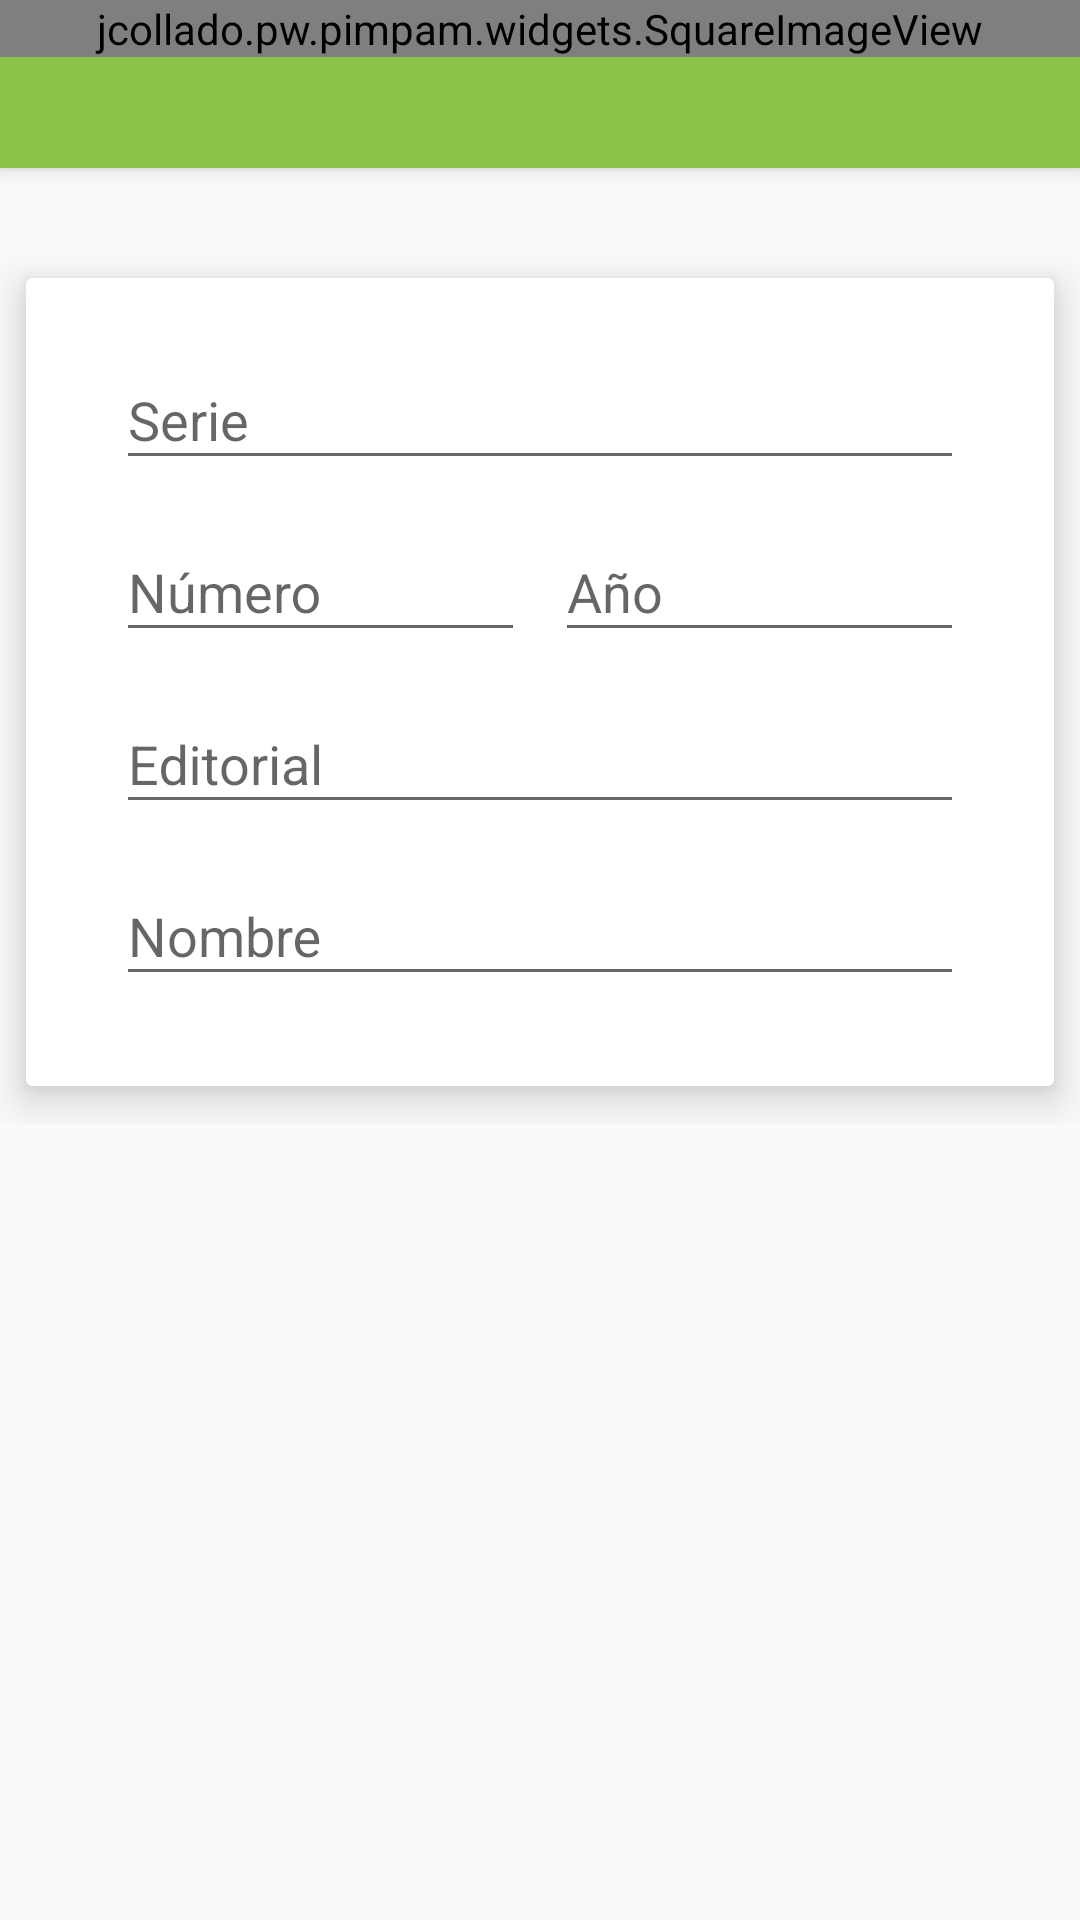

Reconstruct the res/layout file that produces this screen, plus the resources it refers to.
<!-- AndroidManifest.xml: application theme AppTheme -->
<!-- res/layout/fragment_add_comic.xml -->
<?xml version="1.0" encoding="utf-8"?>
<android.support.design.widget.CoordinatorLayout
    xmlns:android="http://schemas.android.com/apk/res/android"
    xmlns:app="http://schemas.android.com/apk/res-auto"
    android:layout_width="match_parent"
    android:layout_height="match_parent"
    android:fitsSystemWindows="true">

    <android.support.design.widget.AppBarLayout
        android:id="@+id/app_bar_layout"
        android:layout_width="match_parent"
        android:layout_height="wrap_content"
        android:theme="@style/ThemeOverlay.AppCompat.Dark.ActionBar"
        android:fitsSystemWindows="true">

        <android.support.design.widget.CollapsingToolbarLayout
            android:id="@+id/collapsing_toolbar"
            android:layout_width="match_parent"
            android:layout_height="match_parent"
            app:layout_scrollFlags="scroll|exitUntilCollapsed"
            app:contentScrim="?attr/colorPrimary"
            app:expandedTitleMarginStart="48dp"
            app:expandedTitleMarginEnd="64dp"
            android:fitsSystemWindows="true">


            <jcollado.pw.pimpam.widgets.SquareImageView
                android:id="@+id/comicIV"
                android:layout_width="match_parent"
                android:layout_height="wrap_content"
                android:fitsSystemWindows="true"
                android:scaleType="centerCrop"
                app:layout_collapseMode="parallax"
                app:srcCompat="@drawable/placeholder" />


            <android.support.v7.widget.Toolbar
                android:id="@+id/toolbar2"
                android:layout_width="match_parent"
                android:layout_height="?attr/actionBarSize"
                app:layout_collapseMode="pin"
                app:popupTheme="@style/ThemeOverlay.AppCompat.Light" />


        </android.support.design.widget.CollapsingToolbarLayout>

    </android.support.design.widget.AppBarLayout>

    <android.support.design.widget.FloatingActionButton
        android:id="@+id/addFab"
        style="@style/FabStyle"
        android:layout_width="wrap_content"
        android:layout_height="wrap_content"
        android:layout_gravity="center_vertical|left"
        android:layout_margin="16dp"
        android:clickable="true"
        app:layout_anchor="@+id/app_bar_layout"
        app:layout_anchorGravity="bottom|right" />

    <android.support.v4.widget.NestedScrollView
        android:id="@+id/scroll"
        android:layout_width="match_parent"
        android:layout_height="match_parent"
        android:clipToPadding="false"
        app:layout_behavior="@string/appbar_scrolling_view_behavior">
        <FrameLayout
            android:layout_width="match_parent"
            android:layout_height="wrap_content">

            <android.support.v7.widget.CardView
                android:layout_width="match_parent"
                android:layout_height="wrap_content"
                android:layout_marginTop="24dp"
                app:cardElevation="@dimen/spacing_medium"
                app:cardUseCompatPadding="true">

                <RelativeLayout
                    android:layout_width="match_parent"
                    android:layout_height="match_parent"
                    android:focusable="true"
                    android:focusableInTouchMode="true">

                    <android.support.design.widget.TextInputLayout
                        android:id="@+id/serie_input_layout"
                        android:layout_width="match_parent"
                        android:layout_height="wrap_content"

                        android:layout_marginTop="15dp">

                        <AutoCompleteTextView
                            android:id="@+id/serieAC"
                            android:layout_width="match_parent"
                            android:layout_height="wrap_content"
                            android:layout_marginLeft="30dp"

                            android:layout_marginRight="30dp"
                            android:ems="10"
                            android:hint="@string/serie"
                            android:inputType="textCapWords" />

                    </android.support.design.widget.TextInputLayout>

                    <RelativeLayout
                        android:id="@+id/middleRL"
                        android:layout_width="wrap_content"
                        android:layout_height="match_parent"
                        android:layout_alignParentEnd="true"
                        android:layout_below="@+id/serie_input_layout"
                        android:layout_marginTop="5dp"
                        android:weightSum="2">

                        <android.support.design.widget.TextInputLayout
                            android:id="@+id/numero_input_layout"
                            android:layout_width="wrap_content"
                            android:layout_height="wrap_content"
                            android:layout_alignParentStart="true"
                            android:layout_marginLeft="30dp"
                            android:layout_toLeftOf="@+id/anchor"
                            android:layout_weight="1">

                            <EditText
                                android:id="@+id/numeroED"
                                android:layout_width="match_parent"
                                android:layout_height="wrap_content"
                                android:layout_alignEnd="@+id/name_input_layout"
                                android:layout_alignStart="@+id/name_input_layout"
                                android:layout_marginRight="5dp"
                                android:ems="10"
                                android:hint="@string/numero"
                                android:inputType="number" />
                        </android.support.design.widget.TextInputLayout>

                        <View
                            android:id="@+id/anchor"
                            android:layout_width="0dp"
                            android:layout_height="0dp"
                            android:layout_centerInParent="true" />

                        <android.support.design.widget.TextInputLayout
                            android:id="@+id/anyo_input_layout"
                            android:layout_width="wrap_content"
                            android:layout_height="wrap_content"
                            android:layout_alignParentEnd="true"
                            android:layout_alignParentTop="true"
                            android:layout_marginEnd="30dp"
                            android:layout_toRightOf="@+id/anchor">

                            <EditText
                                android:id="@+id/anyoED"
                                android:layout_width="wrap_content"
                                android:layout_height="wrap_content"
                                android:layout_alignEnd="@+id/name_input_layout"
                                android:layout_alignStart="@+id/name_input_layout"
                                android:layout_marginLeft="5dp"
                                android:ems="10"
                                android:hint="@string/anyo"
                                android:inputType="number" />
                        </android.support.design.widget.TextInputLayout>
                    </RelativeLayout>

                    <android.support.design.widget.TextInputLayout
                        android:id="@+id/editorial_input_layout"
                        android:layout_width="match_parent"
                        android:layout_height="wrap_content"
                        android:layout_below="@+id/middleRL"
                        android:layout_marginTop="5dp">

                        <EditText
                            android:id="@+id/editorialED"
                            android:layout_width="match_parent"
                            android:layout_height="wrap_content"
                            android:layout_alignParentEnd="true"
                            android:layout_alignParentTop="true"
                            android:layout_marginLeft="30dp"
                            android:layout_marginRight="30dp"
                            android:ems="10"
                            android:hint="@string/descrption_add_comic"
                            android:inputType="textCapWords"
                            />
                    </android.support.design.widget.TextInputLayout>

                    <android.support.design.widget.TextInputLayout
                        android:id="@+id/name_input_layout"
                        android:layout_width="match_parent"
                        android:layout_height="wrap_content"
                        android:layout_below="@+id/editorial_input_layout"
                        android:layout_marginBottom="30dp"
                        android:layout_marginTop="5dp">

                        <EditText
                            android:id="@+id/nameED"
                            android:layout_width="match_parent"
                            android:layout_height="wrap_content"
                            android:layout_alignParentEnd="true"
                            android:layout_alignParentTop="true"
                            android:layout_marginLeft="30dp"
                            android:layout_marginRight="30dp"
                            android:ems="10"
                            android:hint="@string/name_add_comic"
                            android:inputType="textCapWords" />
                    </android.support.design.widget.TextInputLayout>


                </RelativeLayout>
            </android.support.v7.widget.CardView>

        </FrameLayout>

    </android.support.v4.widget.NestedScrollView>

</android.support.design.widget.CoordinatorLayout>
<!-- resources referenced by this layout -->
<resources>
  <dimen name="spacing_medium">8dp</dimen>
  <string name="anyo">Año</string>
  <string name="descrption_add_comic">Editorial</string>
  <string name="name_add_comic">Nombre</string>
  <string name="numero">Número</string>
  <string name="serie">Serie</string>
  <style name="FabStyle">
          <item name="android:layout_width">wrap_content</item>
          <item name="android:layout_height">wrap_content</item>
          <item name="android:background">@color/colorAccent</item>
          <item name="android:tint">@android:color/white</item>
          <item name="android:layout_margin">@dimen/spacing_large</item>
          <item name="android:src">@drawable/ic_done</item>
          <item name="borderWidth">0dp</item>
          <item name="elevation">6dp</item>
          <item name="pressedTranslationZ">12dp</item>
          <item name="rippleColor">@android:color/white</item>
      </style>
  <style name="AppTheme" parent="Theme.AppCompat.Light.DarkActionBar">
          
          <item name="colorPrimary">@color/primary</item>
          <item name="colorPrimaryDark">@color/primary_dark</item>
          <item name="colorAccent">@color/accent</item>
          <item name="windowActionBar">false</item>
          <item name="windowNoTitle">true</item>
      </style>
  <dimen name="spacing_large">16dp</dimen>
  <color name="primary">#8BC34A</color>
  <color name="primary_dark">#689F38</color>
  <color name="accent">#03A9F4</color>
  <!-- not gathered from this repository: default colours our renderer supplied (Android Studio template values) -->
  <color name="colorAccent">#FF03DAC5</color>
</resources>
